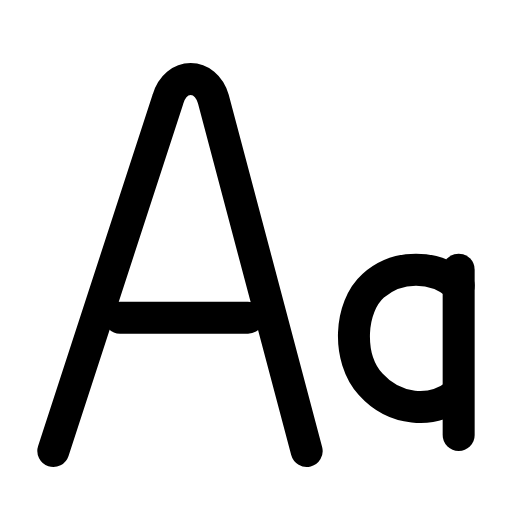
t = 0.00 s
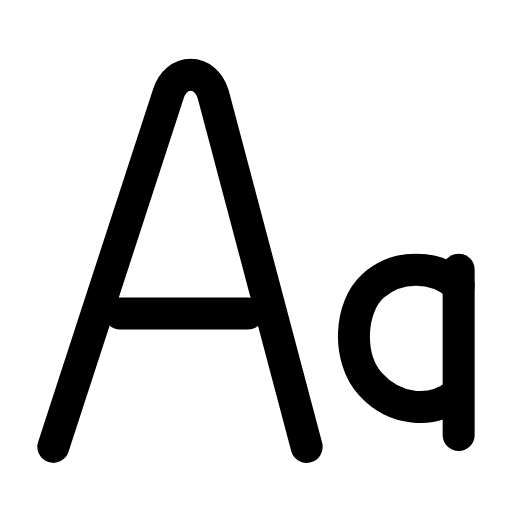
t = 0.30 s
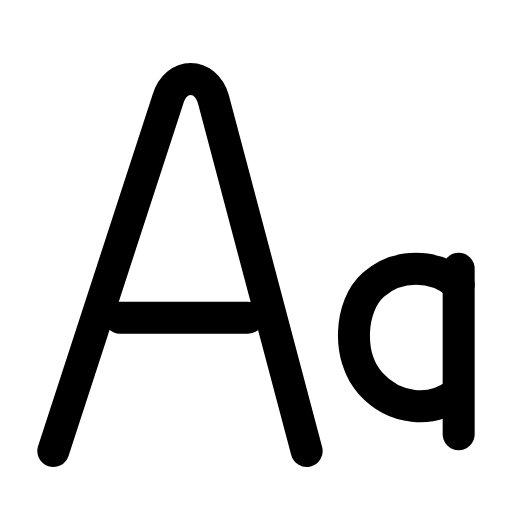
t = 0.61 s
t = 0.88 s: frame unchanged from t = 0.00 s, image omitted
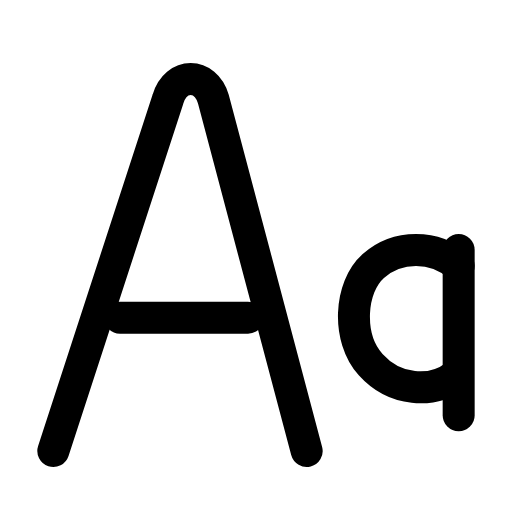
t = 1.19 s
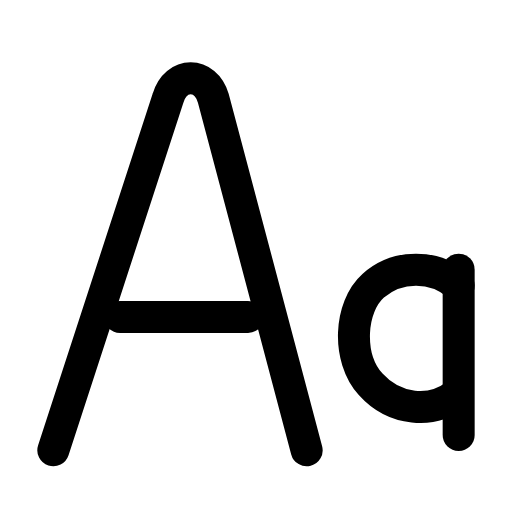
t = 1.49 s

The animated SVG that drew these frames (rendered in a browser with its animation timeline set to each time). Animation: 2 SMIL elements (animateTransform=2); one cycle of 1.80 s, repeats indefinitely.

<svg xmlns="http://www.w3.org/2000/svg" width="24" height="24" viewBox="0 0 24 24" fill="none"><g transform="translate(-3 -3.11) scale(1.25)"><g><animateTransform attributeName="transform" type="translate" values="0 0;0 0;0 -0.9;0 0;0 0;0 0;0 0;0 -0.9;0 0;0 0;0 0" keyTimes="0;0.0675;0.1485;0.225;0.45;0.6;0.75;0.801;0.855;0.9;1" dur="1.8s" repeatCount="indefinite" calcMode="spline" keySplines="0.16 1 0.3 1;0.16 1 0.3 1;0.16 1 0.3 1;0.16 1 0.3 1;0.16 1 0.3 1;0.16 1 0.3 1;0.16 1 0.3 1;0.16 1 0.3 1;0.16 1 0.3 1;0.16 1 0.3 1"/><path stroke="currentColor" stroke-width="1.2" stroke-linecap="round" stroke-linejoin="round" fill="none" d="M4.4 19.4L8.7 6.2C9 5.2 10.1 5.2 10.4 6.2L13.9 19.4"></path><line stroke="currentColor" stroke-width="1.2" stroke-linecap="round" stroke-linejoin="round" fill="none" x1="6.9" y1="14.4" x2="11.7" y2="14.4"></line></g><g><animateTransform attributeName="transform" type="translate" values="0 0;0 0;0 -0.9;0 0;0 0;0 0;0 0;0 -0.9;0 0;0 0;0 0" keyTimes="0;0.225;0.3015;0.378;0.45;0.6;0.648;0.699;0.75;0.9;1" dur="1.8s" repeatCount="indefinite" calcMode="spline" keySplines="0.16 1 0.3 1;0.16 1 0.3 1;0.16 1 0.3 1;0.16 1 0.3 1;0.16 1 0.3 1;0.16 1 0.3 1;0.16 1 0.3 1;0.16 1 0.3 1;0.16 1 0.3 1;0.16 1 0.3 1"/><path stroke="currentColor" stroke-width="1.2" stroke-linecap="round" stroke-linejoin="round" fill="none" d="M19.6 13.2C18.7 12.4 17.3 12.4 16.4 13.2C15.5 14 15.4 15.9 16.3 16.9C17.2 17.9 18.6 18 19.5 17.3"></path><line stroke="currentColor" stroke-width="1.2" stroke-linecap="round" stroke-linejoin="round" fill="none" x1="19.6" y1="12.6" x2="19.6" y2="18.8"></line></g></g></svg>
